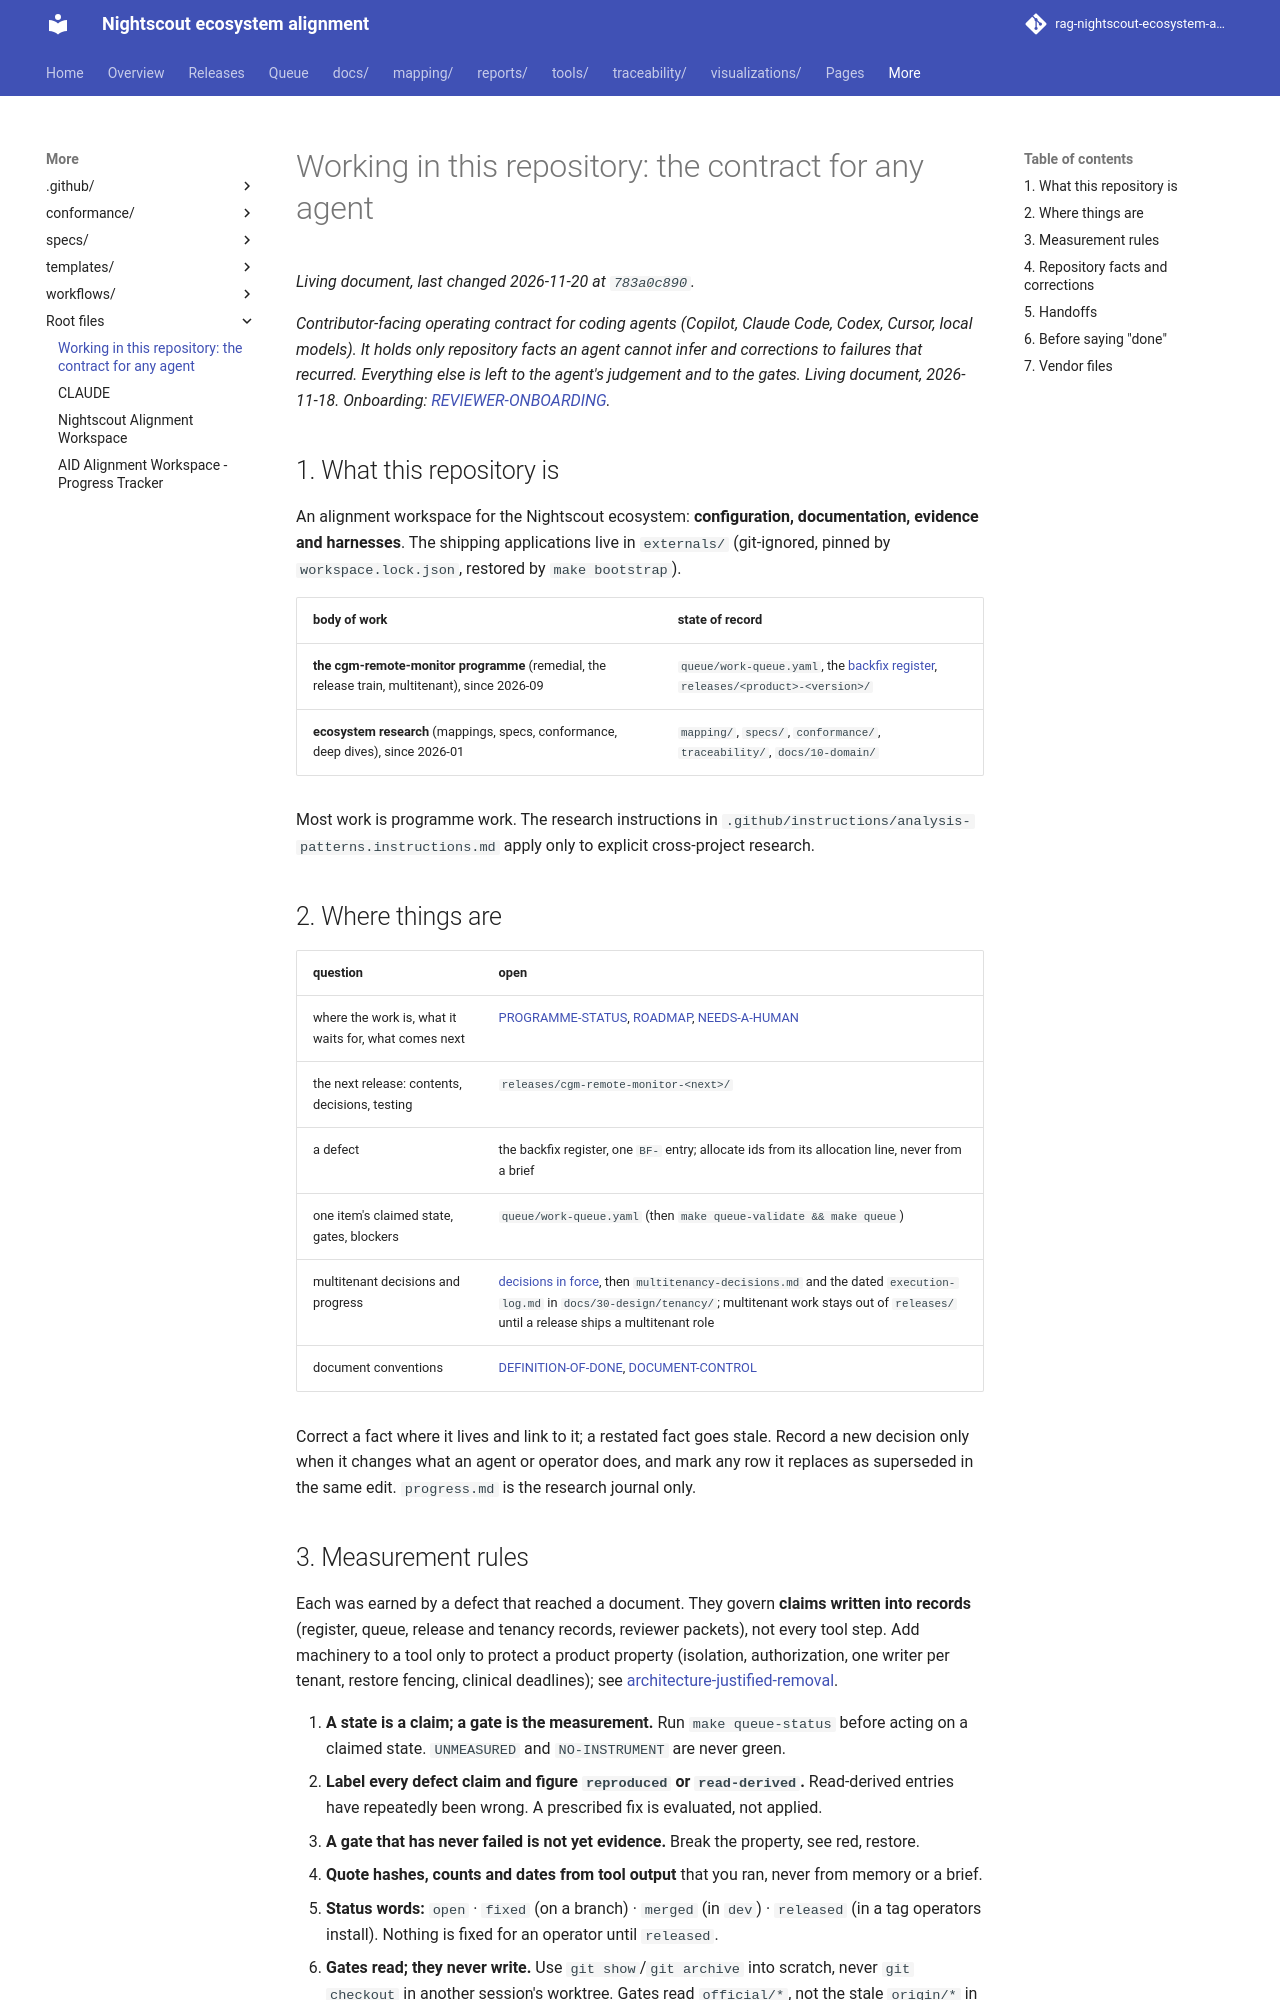

repository: bewest/rag-nightscout-ecosystem-alignment · page: AGENTS.html · generator: mkdocs

# Working in this repository: the contract for any agent

*Contributor-facing operating contract for coding agents (Copilot, Claude Code, Codex, Cursor, local
models). It holds only repository facts an agent cannot infer and corrections to failures that
recurred. Everything else is left to the agent's judgement and to the gates. Living document,
2026-11-18. Onboarding: [REVIEWER-ONBOARDING](docs/00-overview/REVIEWER-ONBOARDING.md).*

## 1. What this repository is

An alignment workspace for the Nightscout ecosystem: **configuration, documentation, evidence and
harnesses**. The shipping applications live in `externals/` (git-ignored, pinned by
`workspace.lock.json`, restored by `make bootstrap`).

| body of work | state of record |
|---|---|
| **the cgm-remote-monitor programme** (remedial, the release train, multitenant), since 2026-09 | `queue/work-queue.yaml`, the [backfix register](docs/30-design/remedial/nightscout-backfix-register.md), `releases/<product>-<version>/` |
| **ecosystem research** (mappings, specs, conformance, deep dives), since 2026-01 | `mapping/`, `specs/`, `conformance/`, `traceability/`, `docs/10-domain/` |

Most work is programme work. The research instructions in
`.github/instructions/analysis-patterns.instructions.md` apply only to explicit cross-project research.

## 2. Where things are

| question | open |
|---|---|
| where the work is, what it waits for, what comes next | [PROGRAMME-STATUS](docs/00-overview/PROGRAMME-STATUS.md), [ROADMAP](docs/00-overview/ROADMAP.md), [NEEDS-A-HUMAN](docs/00-overview/NEEDS-A-HUMAN.md) |
| the next release: contents, decisions, testing | `releases/cgm-remote-monitor-<next>/` |
| a defect | the backfix register, one `BF-` entry; allocate ids from its allocation line, never from a brief |
| one item's claimed state, gates, blockers | `queue/work-queue.yaml` (then `make queue-validate && make queue`) |
| multitenant decisions and progress | [decisions in force](docs/30-design/tenancy/decisions-in-force.md), then `multitenancy-decisions.md` and the dated `execution-log.md` in `docs/30-design/tenancy/`; multitenant work stays out of `releases/` until a release ships a multitenant role |
| document conventions | [DEFINITION-OF-DONE](docs/00-overview/DEFINITION-OF-DONE.md), [DOCUMENT-CONTROL](docs/00-overview/DOCUMENT-CONTROL.md) |

Correct a fact where it lives and link to it; a restated fact goes stale. Record a new decision only
when it changes what an agent or operator does, and mark any row it replaces as superseded in the
same edit. `progress.md` is the research journal only.

## 3. Measurement rules

Each was earned by a defect that reached a document. They govern **claims written into records**
(register, queue, release and tenancy records, reviewer packets), not every tool step. Add machinery
to a tool only to protect a product property (isolation, authorization, one writer per tenant,
restore fencing, clinical deadlines); see
[architecture-justified-removal](docs/30-design/tenancy/multitenancy-decisions.md#architecture-justified-removal).

1. **A state is a claim; a gate is the measurement.** Run `make queue-status` before acting on a
   claimed state. `UNMEASURED` and `NO-INSTRUMENT` are never green.
2. **Label every defect claim and figure `reproduced` or `read-derived`.** Read-derived entries have
   repeatedly been wrong. A prescribed fix is evaluated, not applied.
3. **A gate that has never failed is not yet evidence.** Break the property, see red, restore.
4. **Quote hashes, counts and dates from tool output** that you ran, never from memory or a brief.
5. **Status words:** `open` · `fixed` (on a branch) · `merged` (in `dev`) · `released` (in a tag
   operators install). Nothing is fixed for an operator until `released`.
6. **Gates read; they never write.** Use `git show`/`git archive` into scratch, never `git checkout`
   in another session's worktree. Gates read `official/*`, not the stale `origin/*` in `externals/`.
